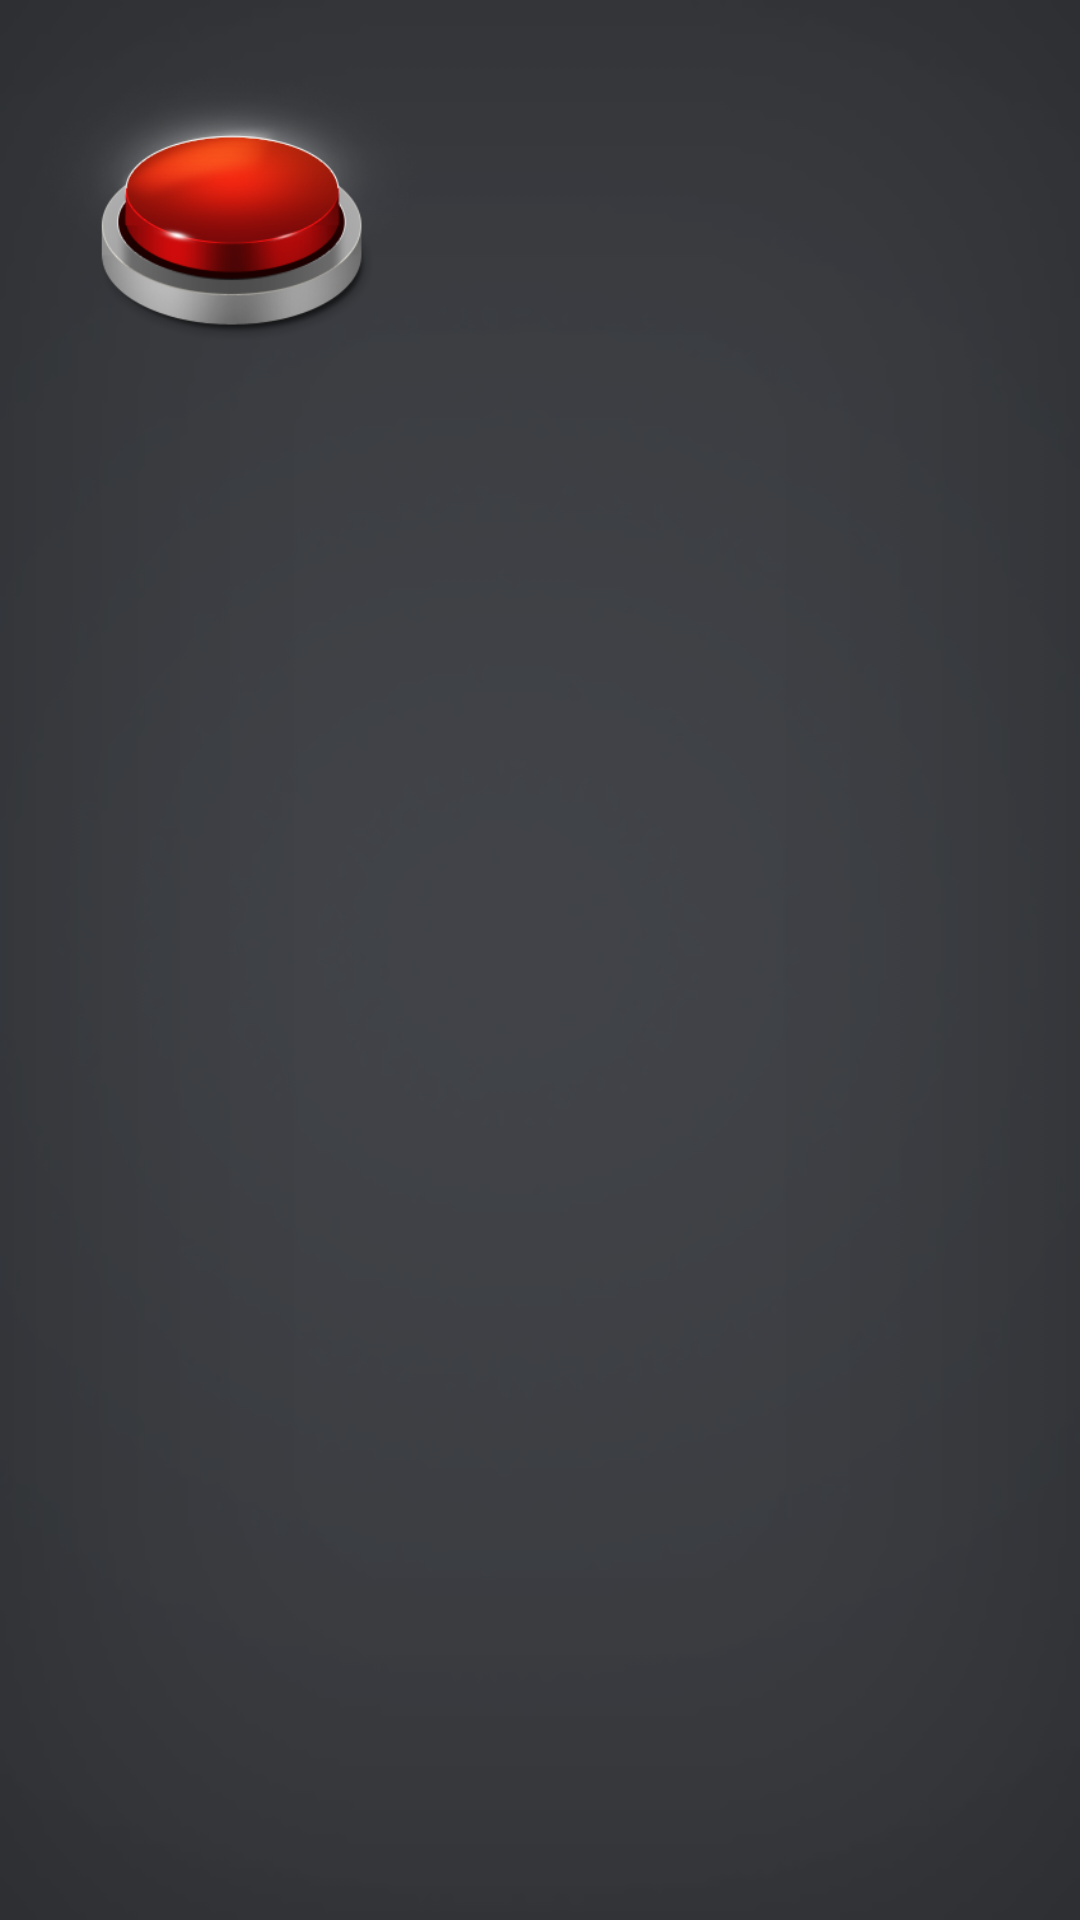

Here is an Android app screen rendered from its layout file. Give the layout XML and the strings, colors and styles it references.
<!-- AndroidManifest.xml: application theme AppTheme -->
<!-- res/layout/gsd.xml -->
<?xml version="1.0" encoding="utf-8"?>
<LinearLayout xmlns:android="http://schemas.android.com/apk/res/android"
    android:layout_width="match_parent"
    android:layout_height="match_parent"
    android:orientation="vertical"
    android:background="@drawable/bg" >
    
    <ImageView
        android:layout_width="154dp"
        android:layout_height="154dp"
        android:background="@drawable/button" />

</LinearLayout>
<!-- resources referenced by this layout -->
<resources>
  <!-- drawable bg: png bitmap (drawable-hdpi, 7551 bytes) -->
  <!-- drawable button: png bitmap (drawable-hdpi, 530301 bytes) -->
  <style name="AppTheme" parent="AppBaseTheme">
          
      </style>
  <style name="AppBaseTheme" parent="android:Theme.Light">
          
      </style>
</resources>
